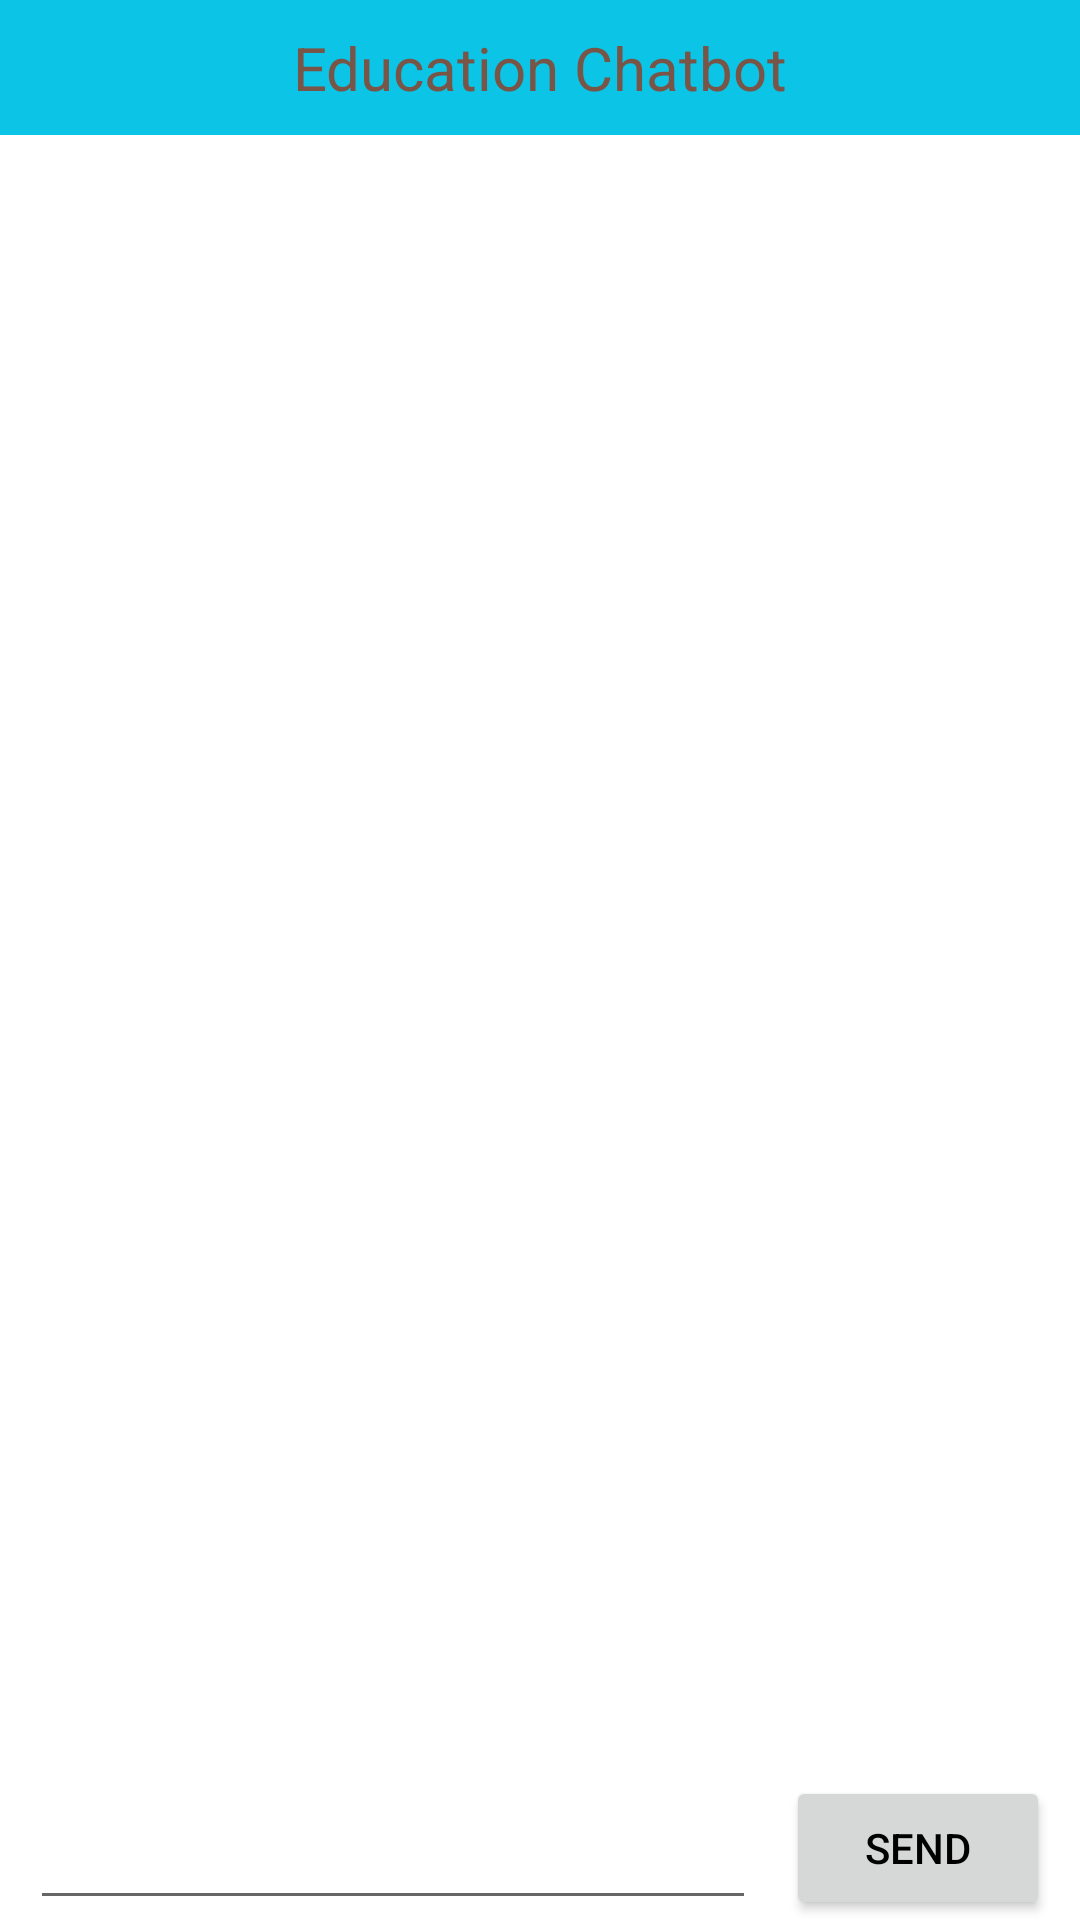

The Android layout XML behind this screen, and the referenced resources:
<!-- AndroidManifest.xml: application theme Theme.NLPTesting -->
<!-- res/layout/activity_chat.xml -->
<?xml version="1.0" encoding="utf-8"?>
<LinearLayout
    xmlns:android="http://schemas.android.com/apk/res/android"
    xmlns:app="http://schemas.android.com/apk/res-auto"
    xmlns:tools="http://schemas.android.com/tools"
    android:layout_width="match_parent"
    android:layout_height="match_parent"
    tools:context=".MainActivity"
    android:orientation="vertical">

    <TextView
        android:layout_width="match_parent"
        android:layout_height="45dp"
        android:background="#0cc4e5"
        android:gravity="center"
        android:text="Education Chatbot"
        android:textColor="#795548"
        android:textSize="20sp" />
    <RelativeLayout
        android:layout_width="fill_parent"
        android:layout_height="fill_parent">
        <ListView
            android:id="@+id/list"
            android:layout_width="fill_parent"
            android:layout_height="fill_parent"
            android:layout_above="@+id/rl_bottom"
            android:cacheColorHint="@android:color/black"
            android:divider="@null"
            android:listSelector="@null"
            android:transcriptMode="alwaysScroll"/>
        <RelativeLayout
            android:id="@+id/rl_bottom"
            android:layout_width="fill_parent"
            android:layout_height="wrap_content"
            android:layout_alignParentBottom="true">

            <Button
                android:id="@+id/btn_send"
                android:layout_width="wrap_content"
                android:layout_height="48dp"
                android:layout_alignParentEnd="true"
                android:layout_centerVertical="true"
                android:layout_marginEnd="10dp"
                android:text="Send"
                android:textColor="@android:color/black"
                android:textSize="14sp" />

            <EditText
                android:id="@+id/et_send_msg"
                android:layout_width="fill_parent"
                android:layout_height="48dp"
                android:layout_centerVertical="true"
                android:layout_marginLeft="10dp"
                android:layout_marginRight="10dp"
                android:layout_toStartOf="@+id/btn_send"
                android:singleLine="true"
                android:textColor="@android:color/black"
                android:textSize="18sp"
                tools:ignore="SpeakableTextPresentCheck" />
        </RelativeLayout>
    </RelativeLayout>
</LinearLayout>
<!-- resources referenced by this layout -->
<resources>
  <style name="Theme.NLPTesting" parent="Theme.MaterialComponents.DayNight.DarkActionBar">
          
          <item name="colorPrimary">@color/purple_500</item>
          <item name="colorPrimaryVariant">@color/purple_700</item>
          <item name="colorOnPrimary">@color/white</item>
          
          <item name="colorSecondary">@color/teal_200</item>
          <item name="colorSecondaryVariant">@color/teal_700</item>
          <item name="colorOnSecondary">@color/black</item>
          
          <item name="android:statusBarColor" tools:targetApi="l">?attr/colorPrimaryVariant</item>
          
      </style>
  <!-- not gathered from this repository: default colours our renderer supplied (Android Studio template values) -->
  <color name="purple_500">#FF6200EE</color>
  <color name="purple_700">#FF3700B3</color>
  <color name="teal_200">#FF03DAC5</color>
  <color name="teal_700">#FF018786</color>
  <color name="black">#FF000000</color>
  <color name="white">#FFFFFFFF</color>
</resources>
